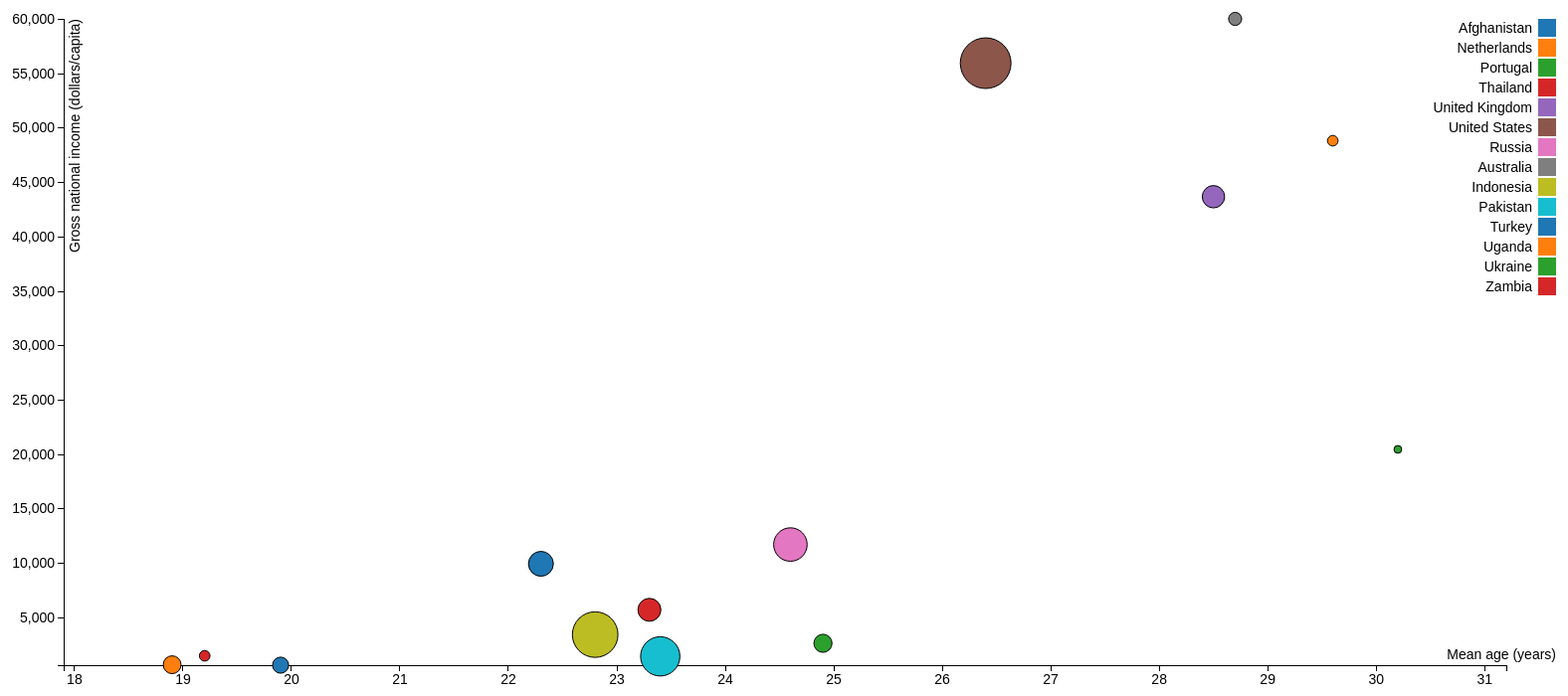
D3 v3 page, settled after 480 driven frames (8 s of simulated time); the page loaded 1 data file(s).


// ── scatterplot.js
/*  scatterplot.js
    Minor programmeren; DataProcessing; D3 Scatterplot
    Orin Habich 10689508

    Here D3 is used to implement a scatterplot.

    Links to used sources:
    d3js.org/d3.v3.min.js
    https://bl.ocks.org/mbostock/3887118
    https://stackoverflow.com/questions/30711843/change-size-of-bubble-in-scatter-plot-for-c3-js
*/

var margin = {top: 20, right: 20, bottom: 30, left: 80},
  width = 1600 - margin.left - margin.right,
  height = 700 - margin.top - margin.bottom;

// setup x
var xValue = function(d) { return d.age;},
  xScale = d3.scale.linear().range([0, width - 50]),
  xMap = function(d) { return xScale(xValue(d));},
  xAxis = d3.svg.axis().scale(xScale).orient("bottom");

// setup y
var yValue = function(d) { return d.gni;},
  yScale = d3.scale.linear().range([height, 0]),
  yMap = function(d) { return yScale(yValue(d));},
  yAxis = d3.svg.axis().scale(yScale).orient("left");

// setup r
var rValue = function(d) { return d.population;},
  rScale = d3.scale.linear().range([15, height]);

// setup fill color
var cValue = function(d) { return d.country;},
  color = d3.scale.category10();

// add the graph canvas to the body of the webpage
var svg = d3.select("body").append("svg")
  .attr("width", width + margin.left + margin.right)
  .attr("height", height + margin.top + margin.bottom)
  .append("g")
  .attr("transform", "translate(" + margin.left + "," + margin.top + ")");

// add the tooltip area to the webpage
var tooltip = d3.select("body").append("div")
  .attr("class", "tooltip")
  .style("opacity", 0);

// load data
d3.csv("motherhood.csv", function(error, data) {
  if (error) throw error;
  // change string (from CSV) into number format
  data.forEach(function(d) {
    d.age = +d.age;
    d.gni = +d.gni;
    d.population = +d.population
  });

  // don't want dots overlapping axis, so add in buffer to data domain
  xScale.domain([d3.min(data, xValue) - 1, d3.max(data, xValue) + 1]);
  yScale.domain([d3.min(data, yValue) - 1, d3.max(data, yValue) + 1]);
  rScale.domain([d3.min(data, rValue), d3.max(data, rValue)]);

  // x-axis
  svg.append("g")
    .attr("class", "x axis")
    .attr("transform", "translate(0," + height + ")")
    .call(xAxis)
    .append("text")
    .attr("class", "label")
    .attr("x", width)
    .attr("y", -6)
    .style("text-anchor", "end")
    .text("Mean age (years)");

  // y-axis
  svg.append("g")
    .attr("class", "y axis")
    .call(yAxis)
    .append("text")
    .attr("class", "label")
    .attr("transform", "rotate(-90)")
    .attr("y", 6)
    .attr("dy", ".71em")
    .style("text-anchor", "end")
    .text("Gross national income (dollars/capita)");

  // draw dots
  svg.selectAll(".dot")
    .data(data)
    .enter()
    .append("circle")
    .attr("class", "dot")
    .attr("r", function(d) { return Math.sqrt(rScale(d.population))})
    .attr("cx", xMap)
    .attr("cy", yMap)
    .style("fill", function(d) { return color(cValue(d));})
    .on("mouseover", function(d) {
      tooltip.transition()
       .duration(200)
       .style("opacity", .9);
      tooltip.html(d.country + "<br/> (" + xValue(d) + " year, " + rValue(d)
        + " inhabitants, " + yValue(d) + "$)")
       .style("left", (d3.event.pageX + 5) + "px")
       .style("top", (d3.event.pageY - 28) + "px");
      })
    .on("mouseout", function(d) {
      tooltip.transition()
        .duration(500)
        .style("opacity", 0);
      });

  // draw legend
  var legend = svg.selectAll(".legend")
    .data(color.domain())
    .enter()
    .append("g")
    .attr("class", "legend")
    .attr("transform", function(d, i) { return "translate(0," + i * 20 + ")";});

  // draw legend colored rectangles
  legend.append("rect")
      .attr("x", width - 18)
      .attr("width", 18)
      .attr("height", 18)
      .style("fill", color);

  // draw legend text
  legend.append("text")
      .attr("x", width - 24)
      .attr("y", 9)
      .attr("dy", ".35em")
      .style("text-anchor", "end")
      .text(function(d) { return d;})
});


### data: motherhood.csv
country, age, gni, population
Afghanistan, 19.9, 630, 35530081
Netherlands, 29.6, 48850, 17035938
Portugal, 30.2, 20470, 10329506
Thailand, 23.3, 5720, 69037513
United Kingdom, 28.5, 43700, 65648000?
United States, 26.4, 55980, 326156000
Russia, 24.6, 11720, 143989754
Australia, 28.7, 60050, 24450561
Indonesia, 22.8, 3440, 263991379
Pakistan, 23.4, 1440, 197015955
Turkey, 22.3, 9950, 80745020
Uganda, 18.9, 670, 42862958
Ukraine, 24.9, 2640, 44222947
Zambia, 19.2, 1490, 17094130